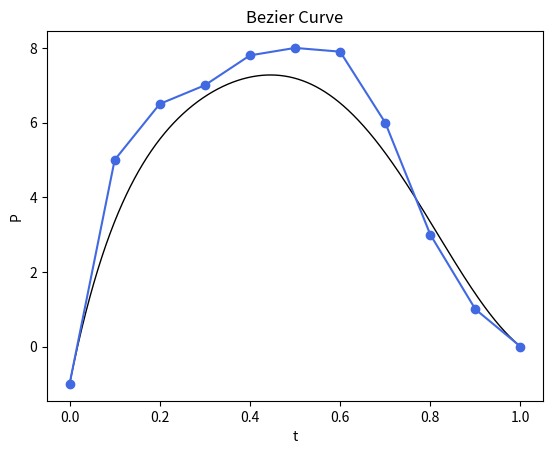

Python code for this plot:
#绘制Bezier曲线
from matplotlib import pyplot as plt
import numpy as np

def Com(n,i):               #组合数
    numerator=1
    denominator=1
    for j in range(n,n-i,-1):
        denominator*=j
        numerator*=(n-j+1)
    return denominator/numerator
def B_polynomial(k,n,t):    #n次Bernstein多项式基函数
    #参数要求：k<n,0<=t<=1
    return Com(n,k)*pow(t,k)*pow(1-t,n-k)
def B_curve(Z,t):           #n次Bezier曲线(输入X返回xi,输入Y返回yi)
    sum=0.0
    n=len(Z)-1
    for i in range(len(Z)):
        sum+=B_polynomial(i,n,t)*Z[i]
    return sum

X=[0,0.1,0.2,0.3,0.4,0.5,0.6,0.7,0.8,0.9,1]
Y=[-1,5,6.5,7,7.8,8,7.9,6,3,1,0]
T=np.linspace(0,1,1000)

plt.title('Bezier Curve')
plt.xlabel('t')
plt.ylabel('P')
plt.plot(B_curve(X,T),B_curve(Y,T),color='black',linewidth=1)         #拟合直线
plt.plot(X,Y,color='royalblue',marker='o')   #原散点数据
# plt.legend(['fitting line', 'scatter'])
plt.show()